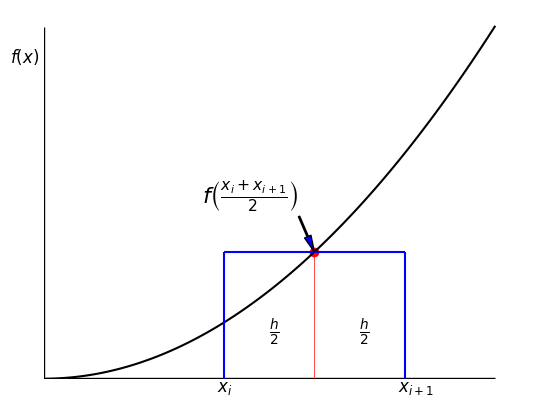

The script that saved this image:
#11_004.py
#Mittelpunktregel
import numpy as np
import matplotlib.pyplot as plt
n=10
#
def f(x):
    return x**2
#
def rechteck():
    #vertikal: x-, ymin, ymax
    ax.vlines(4,0,f(6),color='b')
    ax.vlines(8,0,f(6),color='b')
    ax.vlines(6,0,f(6),color='r',linewidth=0.5)
    #horinzontal: y-, xmin, xmax
    ax.hlines(f(6),4,8,color='b')
#    
fig,ax = plt.subplots()
x=np.linspace(0,10,100)
#Koordinaten
ax.hlines(0.25,0.5,10,color='black',linewidth=1)
ax.vlines(0.0,0,100,color='black',linewidth=1)
#Mittelpunkt
ax.scatter(6,f(6),color='red')
ax.plot(x,f(x),color='black',lw=1.5)
rechteck()
ax.set_xlim(0,11)
ax.set_ylim(0,105)
ax.text(5,12,r'$\frac{h}{2} $',fontsize='14')
ax.text(7,12,r'$\frac{h}{2} $',fontsize='14')
ax.text(3.85,-3.5,r'$x_{i}$',fontsize='12')
ax.text(7.85,-3.5,r'$x_{i+1}$',fontsize='12')
ax.text(-0.75,90,r'$f\left(x\right)$',fontsize='12')
ax.annotate(r'$f\left(\frac{x_{i}+x_{i+1}}{2}\right)$',
             xy=(6,f(6)),
             xytext=(3.5,50),
             fontsize=16,
             arrowprops=dict(width=1,headwidth=5,facecolor='blue')
            )

ax.set_xticks([])
ax.set_yticks([])
ax.axis('off')
#plt.tight_layout()

plt.show()
